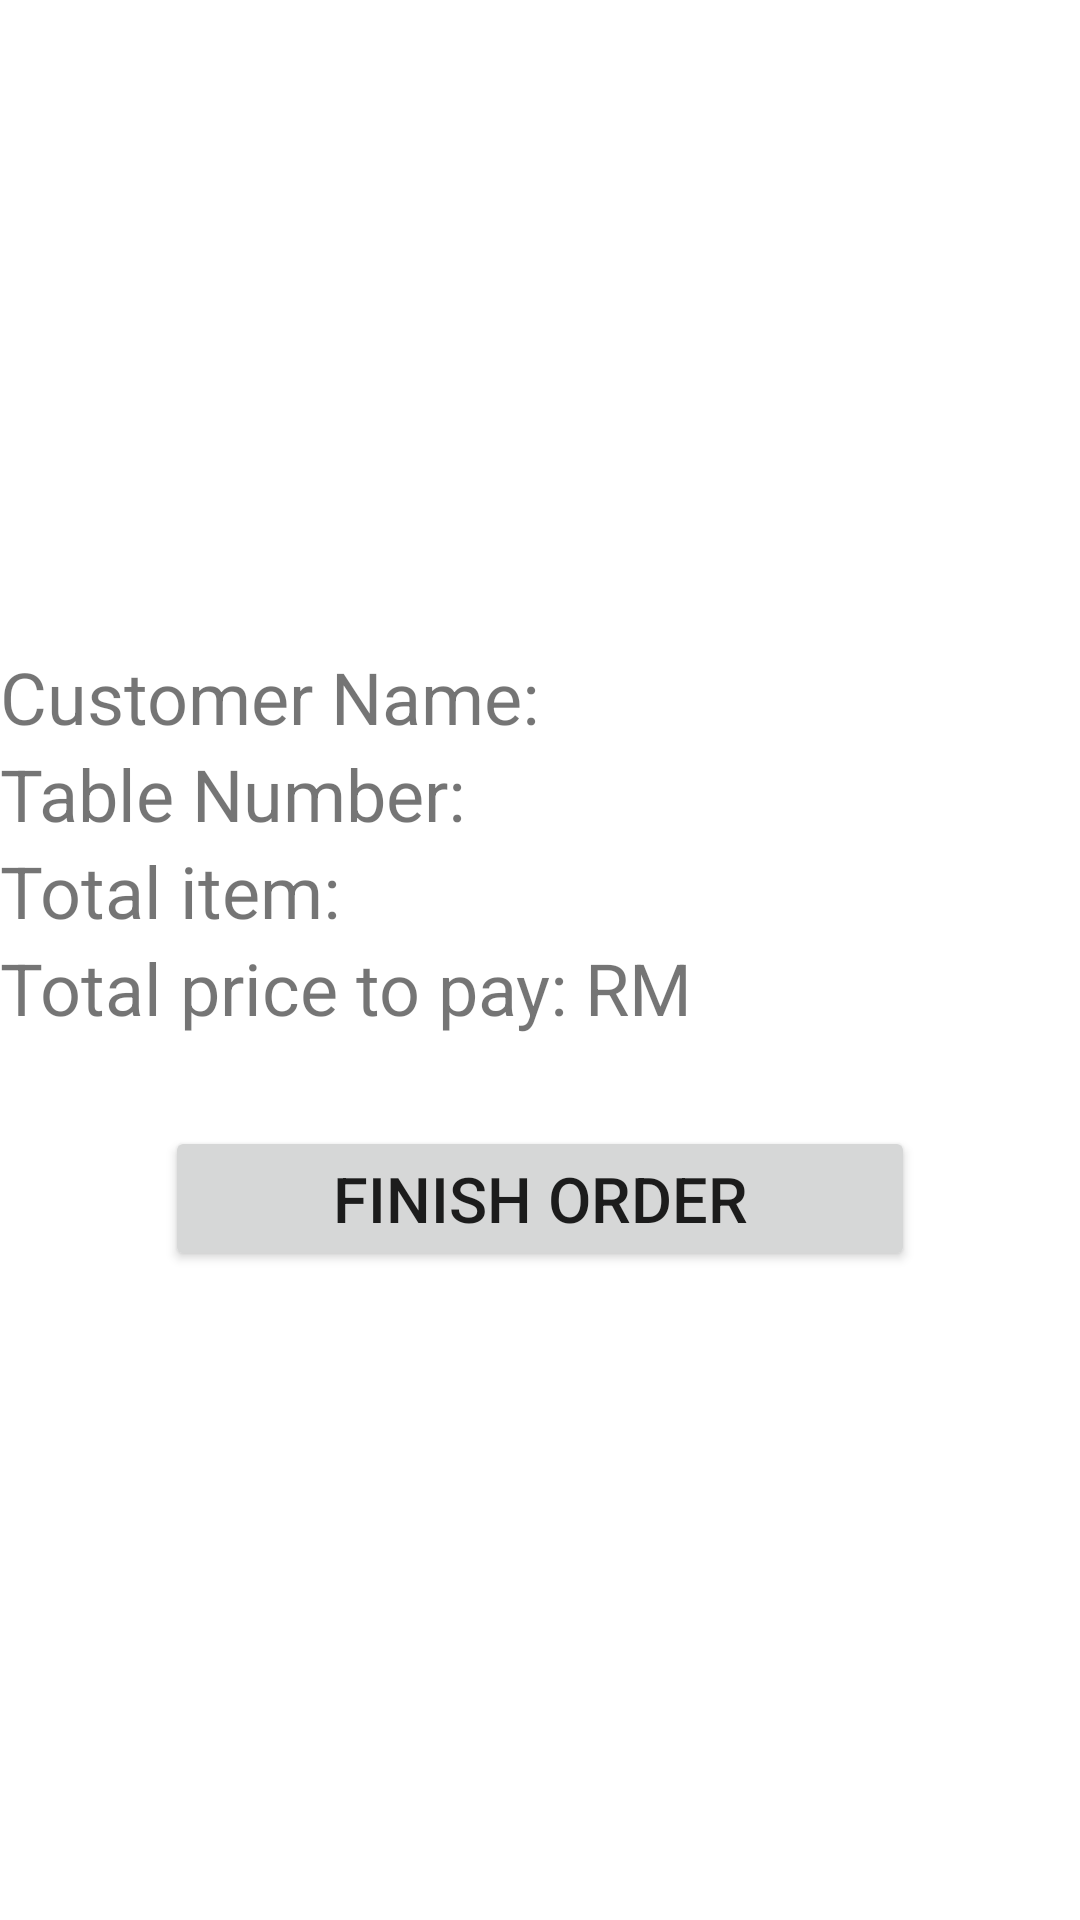

Produce the Android XML layout that renders to this screen, including the resource entries it uses.
<!-- AndroidManifest.xml: application theme Theme.FTMKafee -->
<!-- res/layout/activity_receipt.xml -->
<androidx.drawerlayout.widget.DrawerLayout
    xmlns:android="http://schemas.android.com/apk/res/android"
    xmlns:app="http://schemas.android.com/apk/res-auto"
    xmlns:tools="http://schemas.android.com/tools"
    android:id="@+id/my_drawer_layout"
    android:layout_width="match_parent"
    android:layout_height="match_parent"
    tools:context=".Receipt"
    tools:ignore="HardcodedText">

    <LinearLayout
        android:layout_width="wrap_content"
        android:layout_height="wrap_content"
        android:orientation="vertical"
        android:gravity="center">

        <TextView
            android:id="@+id/txtVwName"
            android:layout_width="match_parent"
            android:layout_height="wrap_content"
            android:text="Customer Name: "
            android:textSize="24sp" />

        <TextView
            android:id="@+id/txtVwTableNo"
            android:layout_width="match_parent"
            android:layout_height="wrap_content"
            android:text="Table Number: "
            android:textSize="24sp" />

        <TextView
            android:id="@+id/txtVwItem"
            android:layout_width="match_parent"
            android:layout_height="wrap_content"
            android:text="Total item: "
            android:textSize="24sp" />

        <TextView
            android:id="@+id/txtVwPrice"
            android:layout_width="match_parent"
            android:layout_height="wrap_content"
            android:text="Total price to pay: RM"
            android:textSize="24sp" />

        <Button
            android:id="@+id/btnFinish"
            android:layout_width="250dp"
            android:layout_height="wrap_content"
            android:onClick="fnPay"
            android:layout_marginTop="30dp"
            android:text="@string/btnFinish"
            android:textSize="21sp" />

    </LinearLayout>

</androidx.drawerlayout.widget.DrawerLayout>
<!-- resources referenced by this layout -->
<resources>
  <string name="btnFinish">Finish Order</string>
  <style name="Theme.FTMKafee" parent="Theme.MaterialComponents.DayNight.DarkActionBar">
          
          <item name="colorPrimary">@color/purple_500</item>
          <item name="colorPrimaryVariant">@color/purple_700</item>
          <item name="colorOnPrimary">@color/white</item>
          
          <item name="colorSecondary">@color/teal_200</item>
          <item name="colorSecondaryVariant">@color/teal_700</item>
          <item name="colorOnSecondary">@color/black</item>
          
          <item name="android:statusBarColor">?attr/colorPrimaryVariant</item>
          
      </style>
  <color name="purple_500">#FF6200EE</color>
  <color name="purple_700">#FF3700B3</color>
  <color name="white">#FFFFFFFF</color>
  <color name="teal_200">#FF03DAC5</color>
  <color name="teal_700">#FF018786</color>
  <color name="black">#FF000000</color>
</resources>
